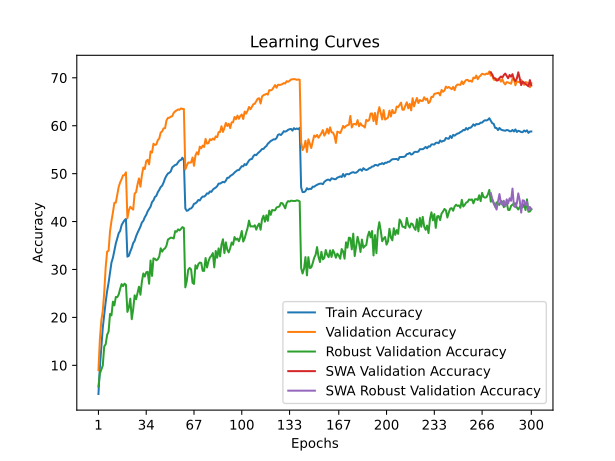

Values plotted in this chart, from the file beside it:
time; train_accuracy; train_loss; valid_accuracy; valid_loss; valid_accuracy_robust; valid_accuracy_swa; valid_accuracy_robust_swa
135,4026; 4,0201; 4,9740; 8,9900; 4,5453; 5,5793; 8,9900; 5,5793
292,9311; 9,6861; 4,5687; 15,4900; 4,1993; 8,2966; 15,4900; 8,2966
411,1874; 13,8435; 4,3128; 19,3900; 3,9802; 9,0966; 19,3900; 9,0966
537,6284; 17,8336; 4,1161; 21,3600; 3,9374; 9,9517; 21,3600; 9,9517
673,0855; 20,5804; 3,9707; 25,2400; 3,7879; 13,9448; 25,2400; 13,9448
806,8286; 23,2532; 3,8420; 30,4700; 3,4928; 14,3931; 30,4700; 14,3931
930,9526; 25,4841; 3,7442; 33,7300; 3,4269; 16,3448; 33,7300; 16,3448
1052,1290; 27,2212; 3,6546; 33,9100; 3,3566; 17,0552; 33,9100; 17,0552
1181,1804; 29,2838; 3,5662; 37,9400; 3,2032; 20,7241; 37,9400; 20,7241
1301,1237; 31,4497; 3,4775; 40,1200; 3,1706; 20,4207; 40,1200; 20,4207
1426,1747; 32,4454; 3,4300; 41,9000; 3,0667; 23,2828; 41,9000; 23,2828
1562,4784; 33,8960; 3,3641; 43,9100; 3,0269; 22,5172; 43,9100; 22,5172
1698,5640; 35,4287; 3,3020; 43,9500; 2,9683; 24,2621; 43,9500; 24,2621
1819,5967; 36,4926; 3,2653; 45,5400; 2,9669; 24,2276; 45,5400; 24,2276
1949,6182; 37,5725; 3,2141; 47,2500; 2,8804; 24,7862; 47,2500; 24,7862
2116,7863; 38,0453; 3,1857; 48,1800; 2,8363; 25,9655; 48,1800; 25,9655
2237,1247; 39,2535; 3,1475; 48,8500; 2,8093; 26,9517; 48,8500; 26,9517
2368,2354; 39,8075; 3,1168; 49,6500; 2,7886; 26,5172; 49,6500; 26,5172
2492,6480; 40,2743; 3,1041; 49,6800; 2,7834; 27,0345; 49,6800; 27,0345
2605,2422; 40,5428; 3,0870; 50,2700; 2,7650; 26,8138; 50,2700; 26,8138
2725,8452; 32,6688; 3,4239; 40,6700; 3,1213; 21,1517; 40,6700; 21,1517
2844,7036; 32,8562; 3,4110; 42,3200; 3,0884; 22,0138; 42,3200; 22,0138
2972,9673; 33,7628; 3,3722; 43,0700; 3,0456; 23,9172; 43,0700; 23,9172
3086,8146; 34,4941; 3,3398; 42,7400; 3,1081; 19,6276; 42,7400; 19,6276
3207,9116; 35,5078; 3,2922; 42,4900; 3,0889; 21,6828; 42,4900; 21,6828
3323,8978; 35,9807; 3,2757; 45,8200; 2,9355; 24,6069; 45,8200; 24,6069
3437,4504; 36,9274; 3,2412; 46,1400; 2,9386; 23,7862; 46,1400; 23,7862
3566,7557; 37,6587; 3,2121; 47,7600; 2,8570; 25,0759; 47,7600; 25,0759
3687,1239; 38,2878; 3,1781; 49,0000; 2,7849; 26,4000; 49,0000; 26,4000
3805,3243; 38,9389; 3,1471; 47,2800; 2,8910; 24,7310; 47,2800; 24,7310
3924,2089; 39,8055; 3,1221; 49,6500; 2,7354; 27,4552; 49,6500; 27,4552
4041,3712; 40,1501; 3,0988; 51,2800; 2,7100; 29,1655; 51,2800; 29,1655
4188,9064; 40,9084; 3,0755; 50,9700; 2,7410; 28,5241; 50,9700; 28,5241
4315,2846; 41,3913; 3,0498; 52,6100; 2,6663; 29,4138; 52,6100; 29,4138
4442,8684; 42,1436; 3,0245; 52,8800; 2,6747; 29,5172; 52,8800; 29,5172
4563,0366; 42,6535; 2,9968; 51,9500; 2,6810; 27,0207; 51,9500; 27,0207
4673,8401; 43,1163; 2,9814; 54,6300; 2,5943; 31,8759; 54,6300; 31,8759
4795,2654; 44,0560; 2,9440; 54,3900; 2,5745; 28,6552; 54,3900; 28,6552
4918,0892; 44,4186; 2,9271; 56,2400; 2,5528; 32,3172; 56,2400; 32,3172
5059,8302; 45,1369; 2,8993; 55,9900; 2,5575; 32,2207; 55,9900; 32,2207
5181,0882; 45,3663; 2,8943; 56,0900; 2,5179; 31,9172; 56,0900; 31,9172
5302,5038; 46,1307; 2,8586; 56,9900; 2,5130; 32,1310; 56,9900; 32,1310
5418,9397; 46,6025; 2,8345; 57,3400; 2,5035; 32,7172; 57,3400; 32,7172
5537,8731; 47,2126; 2,8124; 58,5700; 2,4548; 34,4207; 58,5700; 34,4207
5682,4255; 47,4840; 2,8055; 58,8200; 2,4429; 33,7241; 58,8200; 33,7241
5822,6698; 48,1462; 2,7763; 59,4500; 2,4186; 34,2000; 59,4500; 34,2000
5940,2950; 48,9957; 2,7481; 59,4800; 2,4014; 34,4069; 59,4800; 34,4069
6058,7322; 49,5798; 2,7207; 61,0900; 2,3473; 34,9793; 61,0900; 34,9793
6209,8509; 50,0306; 2,7124; 61,6400; 2,3448; 36,2483; 61,6400; 36,2483
6345,8811; 50,1818; 2,6964; 61,6700; 2,3362; 36,4345; 61,6700; 36,4345
6466,6781; 50,4974; 2,6792; 61,8900; 2,3267; 36,6483; 61,8900; 36,6483
6582,2379; 51,3258; 2,6541; 62,0000; 2,3166; 36,6000; 62,0000; 36,6000
6701,3355; 51,5783; 2,6442; 62,7000; 2,2981; 36,4690; 62,7000; 36,4690
6818,0376; 51,8137; 2,6329; 63,0000; 2,2737; 38,0000; 63,0000; 38,0000
6940,9891; 51,8918; 2,6306; 63,2100; 2,2748; 37,8690; 63,2100; 37,8690
7059,9380; 52,3767; 2,6124; 63,3900; 2,2729; 38,3655; 63,3900; 38,3655
7183,9607; 52,7373; 2,5999; 63,3300; 2,2701; 38,1448; 63,3300; 38,1448
7300,4335; 52,8536; 2,5944; 63,6100; 2,2556; 38,4621; 63,6100; 38,4621
7419,8812; 53,3274; 2,5774; 63,5100; 2,2639; 38,8414; 63,5100; 38,8414
7582,2233; 52,7484; 2,5944; 63,4900; 2,2529; 38,6690; 63,4900; 38,6690
... 240 more rows
